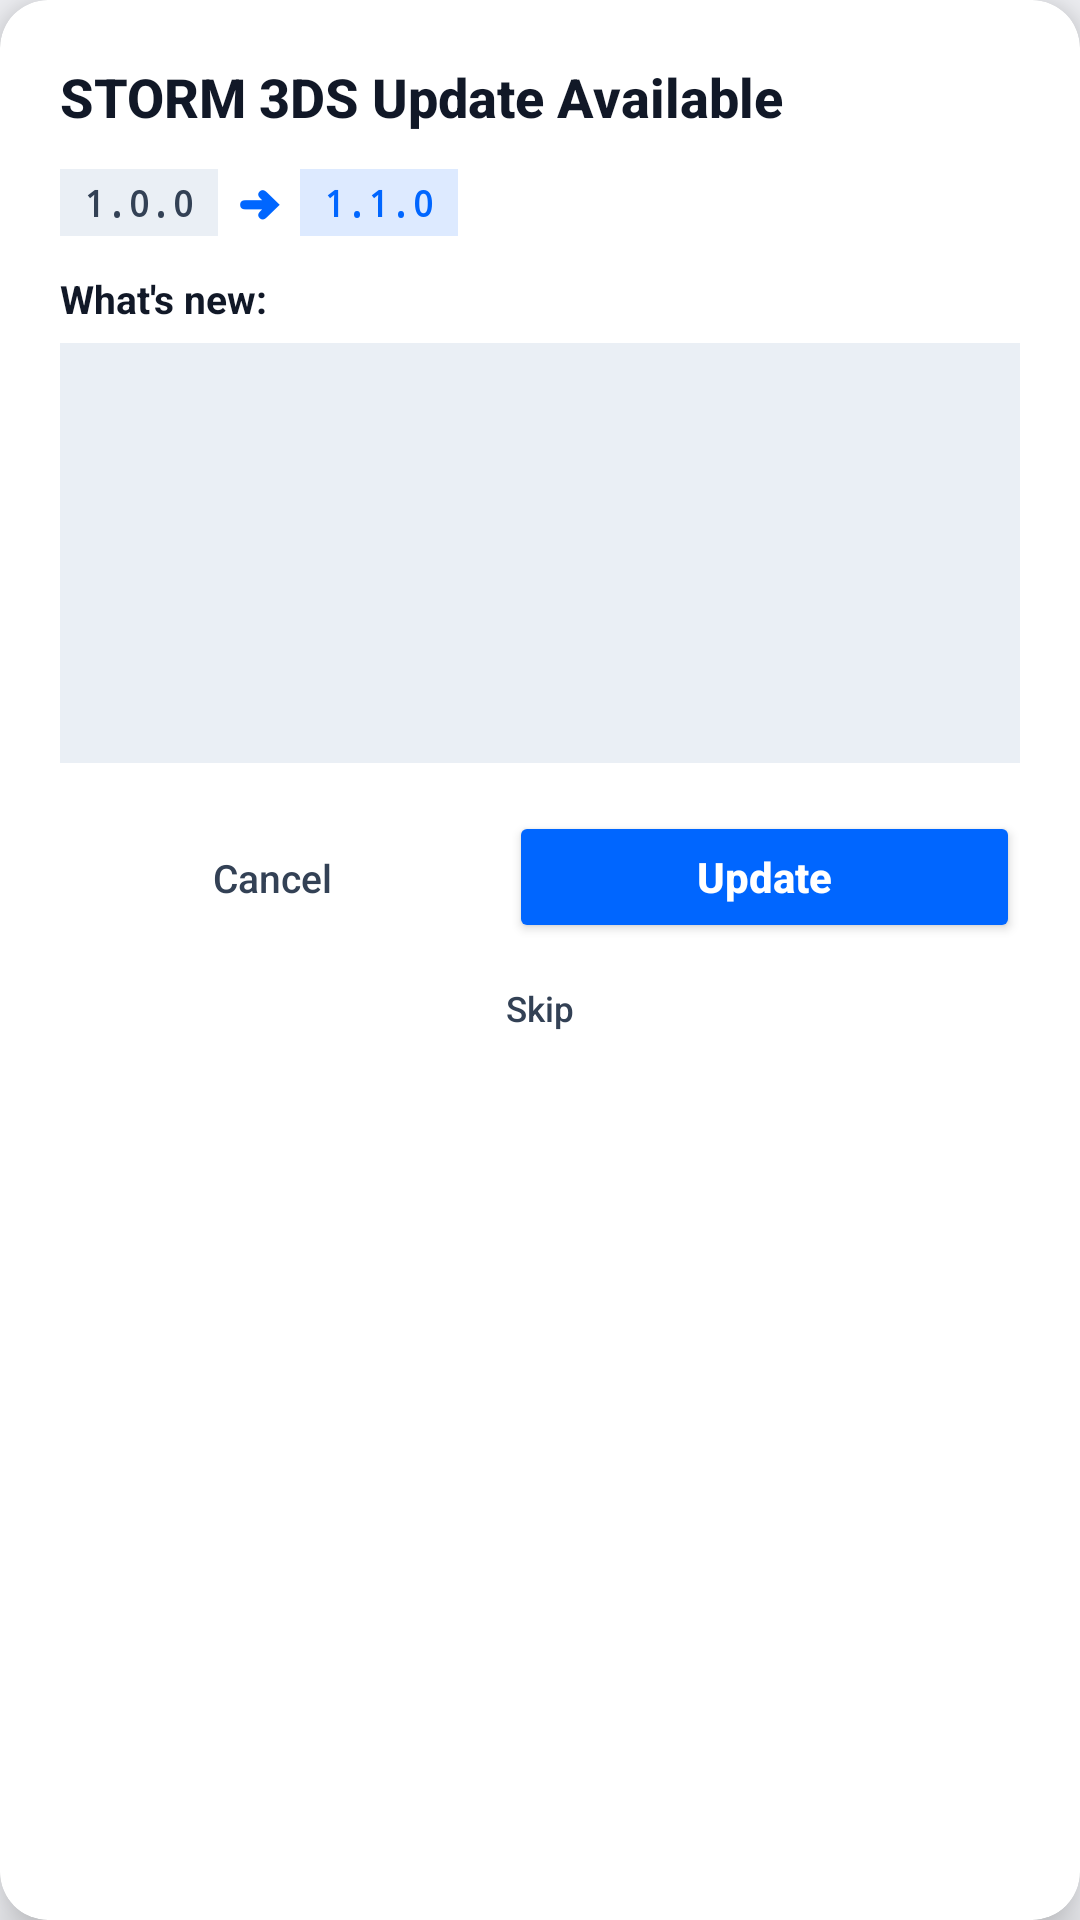

Produce the Android XML layout that renders to this screen, including the resource entries it uses.
<!-- AndroidManifest.xml: application theme AppTheme -->
<!-- res/layout/dialog_styled_update.xml -->
<?xml version="1.0" encoding="utf-8"?>
<androidx.cardview.widget.CardView xmlns:android="http://schemas.android.com/apk/res/android"
    xmlns:app="http://schemas.android.com/apk/res-auto"
    android:layout_width="match_parent"
    android:layout_height="wrap_content"
    android:layout_margin="20dp"
    app:cardCornerRadius="16dp"
    app:cardElevation="10dp"
    app:cardBackgroundColor="@color/colorSurface">

    <LinearLayout
        android:layout_width="match_parent"
        android:layout_height="wrap_content"
        android:orientation="vertical"
        android:padding="20dp">

        
        <TextView
            android:layout_width="match_parent"
            android:layout_height="wrap_content"
            android:text="@string/update_dialog_title_storm3ds"
            android:textColor="@color/textColorPrimary"
            android:textSize="18sp"
            android:textStyle="bold"
            android:fontFamily="sans-serif-medium" />

        
        <LinearLayout
            android:layout_width="match_parent"
            android:layout_height="wrap_content"
            android:orientation="horizontal"
            android:gravity="center_vertical"
            android:layout_marginTop="12dp"
            android:layout_marginBottom="12dp">

            <TextView
                android:id="@+id/tv_current_version"
                android:layout_width="wrap_content"
                android:layout_height="wrap_content"
                android:background="@color/watermelonSurface2"
                android:paddingStart="8dp"
                android:paddingEnd="8dp"
                android:paddingTop="3dp"
                android:paddingBottom="3dp"
                android:text="1.0.0"
                android:textColor="@color/textColorSecondary"
                android:textSize="12sp"
                android:fontFamily="monospace"
                android:textStyle="bold" />

            <TextView
                android:layout_width="wrap_content"
                android:layout_height="wrap_content"
                android:text="  ➜  "
                android:textColor="@color/colorPrimary"
                android:textSize="14sp"
                android:textStyle="bold" />

            <TextView
                android:id="@+id/tv_new_version"
                android:layout_width="wrap_content"
                android:layout_height="wrap_content"
                android:background="@color/watermelonGreenDim"
                android:paddingStart="8dp"
                android:paddingEnd="8dp"
                android:paddingTop="3dp"
                android:paddingBottom="3dp"
                android:text="1.1.0"
                android:textColor="@color/colorPrimary"
                android:textSize="12sp"
                android:fontFamily="monospace"
                android:textStyle="bold" />
        </LinearLayout>

        
        <TextView
            android:layout_width="match_parent"
            android:layout_height="wrap_content"
            android:text="@string/update_dialog_whats_new"
            android:textColor="@color/textColorPrimary"
            android:textSize="13sp"
            android:textStyle="bold"
            android:layout_marginBottom="6dp" />

        <ScrollView
            android:layout_width="match_parent"
            android:layout_height="140dp"
            android:background="@color/watermelonSurface2"
            android:padding="10dp"
            android:fadeScrollbars="false">

            <TextView
                android:id="@+id/tv_changelog"
                android:layout_width="match_parent"
                android:layout_height="wrap_content"
                android:textColor="@color/textColorSecondary"
                android:textSize="12.5sp"
                android:lineSpacingExtra="3dp" />
        </ScrollView>

        
        <LinearLayout
            android:layout_width="match_parent"
            android:layout_height="wrap_content"
            android:orientation="horizontal"
            android:layout_marginTop="16dp">

            <Button
                android:id="@+id/btn_update_later"
                style="?android:attr/borderlessButtonStyle"
                android:layout_width="0dp"
                android:layout_height="44dp"
                android:layout_weight="1"
                android:text="@string/cancel"
                android:textColor="@color/textColorSecondary"
                android:textAllCaps="false"
                android:textSize="13sp" />

            <Space
                android:layout_width="8dp"
                android:layout_height="wrap_content" />

            <Button
                android:id="@+id/btn_update_now"
                android:layout_width="0dp"
                android:layout_height="44dp"
                android:layout_weight="1.2"
                android:text="@string/update"
                android:textColor="@color/colorOnPrimary"
                android:backgroundTint="@color/colorPrimary"
                android:textStyle="bold"
                android:textAllCaps="false"
                android:textSize="14sp" />
        </LinearLayout>

        <Button
            android:id="@+id/btn_skip_version"
            style="?android:attr/borderlessButtonStyle"
            android:layout_width="match_parent"
            android:layout_height="36dp"
            android:layout_marginTop="4dp"
            android:text="@string/skip_update"
            android:textColor="@color/textColorSecondary"
            android:textAllCaps="false"
            android:textSize="11.5sp" />

    </LinearLayout>
</androidx.cardview.widget.CardView>
<!-- resources referenced by this layout -->
<resources>
  <color name="colorOnPrimary">#FFFFFF</color>
  <color name="colorPrimary">#0066FF</color>
  <color name="colorSurface">#FFFFFF</color>
  <color name="textColorPrimary">#111827</color>
  <color name="textColorSecondary">#334155</color>
  <color name="watermelonGreenDim">#220066FF</color>
  <color name="watermelonSurface2">#EAEFF5</color>
  <string name="cancel">Cancel</string>
  <string name="skip_update">Skip</string>
  <string name="update">Update</string>
  <string name="update_dialog_title_storm3ds">STORM 3DS Update Available</string>
  <string name="update_dialog_whats_new">What\'s new:</string>
  <style name="AppTheme" parent="@style/AppThemeBase" />
  <color name="colorPrimaryDark">#F3F4F8</color>
  <color name="colorAccent">#0066FF</color>
  <color name="colorOnSecondary">#FFFFFF</color>
  <color name="colorBackground">#F3F4F8</color>
  <style name="Toolbar.Button.Navigation" parent="Widget.AppCompat.Toolbar.Button.Navigation">
          <item name="tint">?android:attr/textColorPrimary</item>
      </style>
  <style name="Menu.OverflowUnder" parent="Widget.AppCompat.PopupMenu.Overflow">
          <item name="overlapAnchor">false</item>
          <item name="android:overlapAnchor">false</item>
      </style>
  <style name="Watermelon.Preference" parent="@style/Preference.Material">
          <item name="android:layout">@layout/watermelon_preference</item>
      </style>
  <style name="Watermelon.Preference.Category" parent="@style/Preference.Category.Material">
          <item name="android:layout">@layout/watermelon_preference_category</item>
          <item name="iconSpaceReserved">false</item>
      </style>
  <style name="Watermelon.Preference.Switch" parent="@style/Preference.SwitchPreferenceCompat.Material">
          <item name="android:layout">@layout/watermelon_preference</item>
      </style>
  <style name="Watermelon.Preference.SwitchLegacy" parent="@style/Preference.SwitchPreference.Material">
          <item name="android:layout">@layout/watermelon_preference</item>
      </style>
  <style name="Watermelon.Preference.CheckBox" parent="@style/Preference.CheckBoxPreference.Material">
          <item name="android:layout">@layout/watermelon_preference</item>
      </style>
  <style name="Watermelon.Preference.DropDown" parent="@style/Preference.DropDown.Material">
          <item name="android:layout">@layout/watermelon_preference</item>
      </style>
  <style name="Watermelon.Preference.EditText" parent="@style/Preference.DialogPreference.EditTextPreference.Material">
          <item name="android:layout">@layout/watermelon_preference</item>
      </style>
  <style name="Watermelon.Preference.Dialog" parent="@style/Preference.DialogPreference.Material">
          <item name="android:layout">@layout/watermelon_preference</item>
      </style>
  <style name="Watermelon.Preference.SeekBar" parent="@style/Preference.SeekBarPreference.Material">
          <item name="android:layout">@layout/watermelon_preference_seekbar</item>
      </style>
  <style name="WatermelonAlertDialog.Title" parent="@style/WatermelonAlertDialogTitleBase" />
  <style name="WatermelonAlertDialog.Button" parent="@style/WatermelonAlertDialogButtonBase" />
  <style name="WatermelonAlertDialog.Layout" parent="AlertDialog.AppCompat">
          <item name="singleChoiceItemLayout">@layout/watermelon_dialog_single_choice</item>
          <item name="listItemLayout">@layout/watermelon_dialog_list_item</item>
      </style>
  <style name="WatermelonAlertDialogTitleBase" parent="Base.DialogWindowTitle.AppCompat">
          <item name="android:fontFamily">@font/space_grotesk</item>
          <item name="android:textSize">17sp</item>
          <item name="android:textColor">?android:attr/textColorPrimary</item>
      </style>
  <style name="WatermelonAlertDialogButtonBase" parent="Widget.AppCompat.Button.ButtonBar.AlertDialog">
          <item name="android:textColor">?attr/colorAccent</item>
          <item name="android:fontFamily">@font/manrope</item>
      </style>
</resources>
